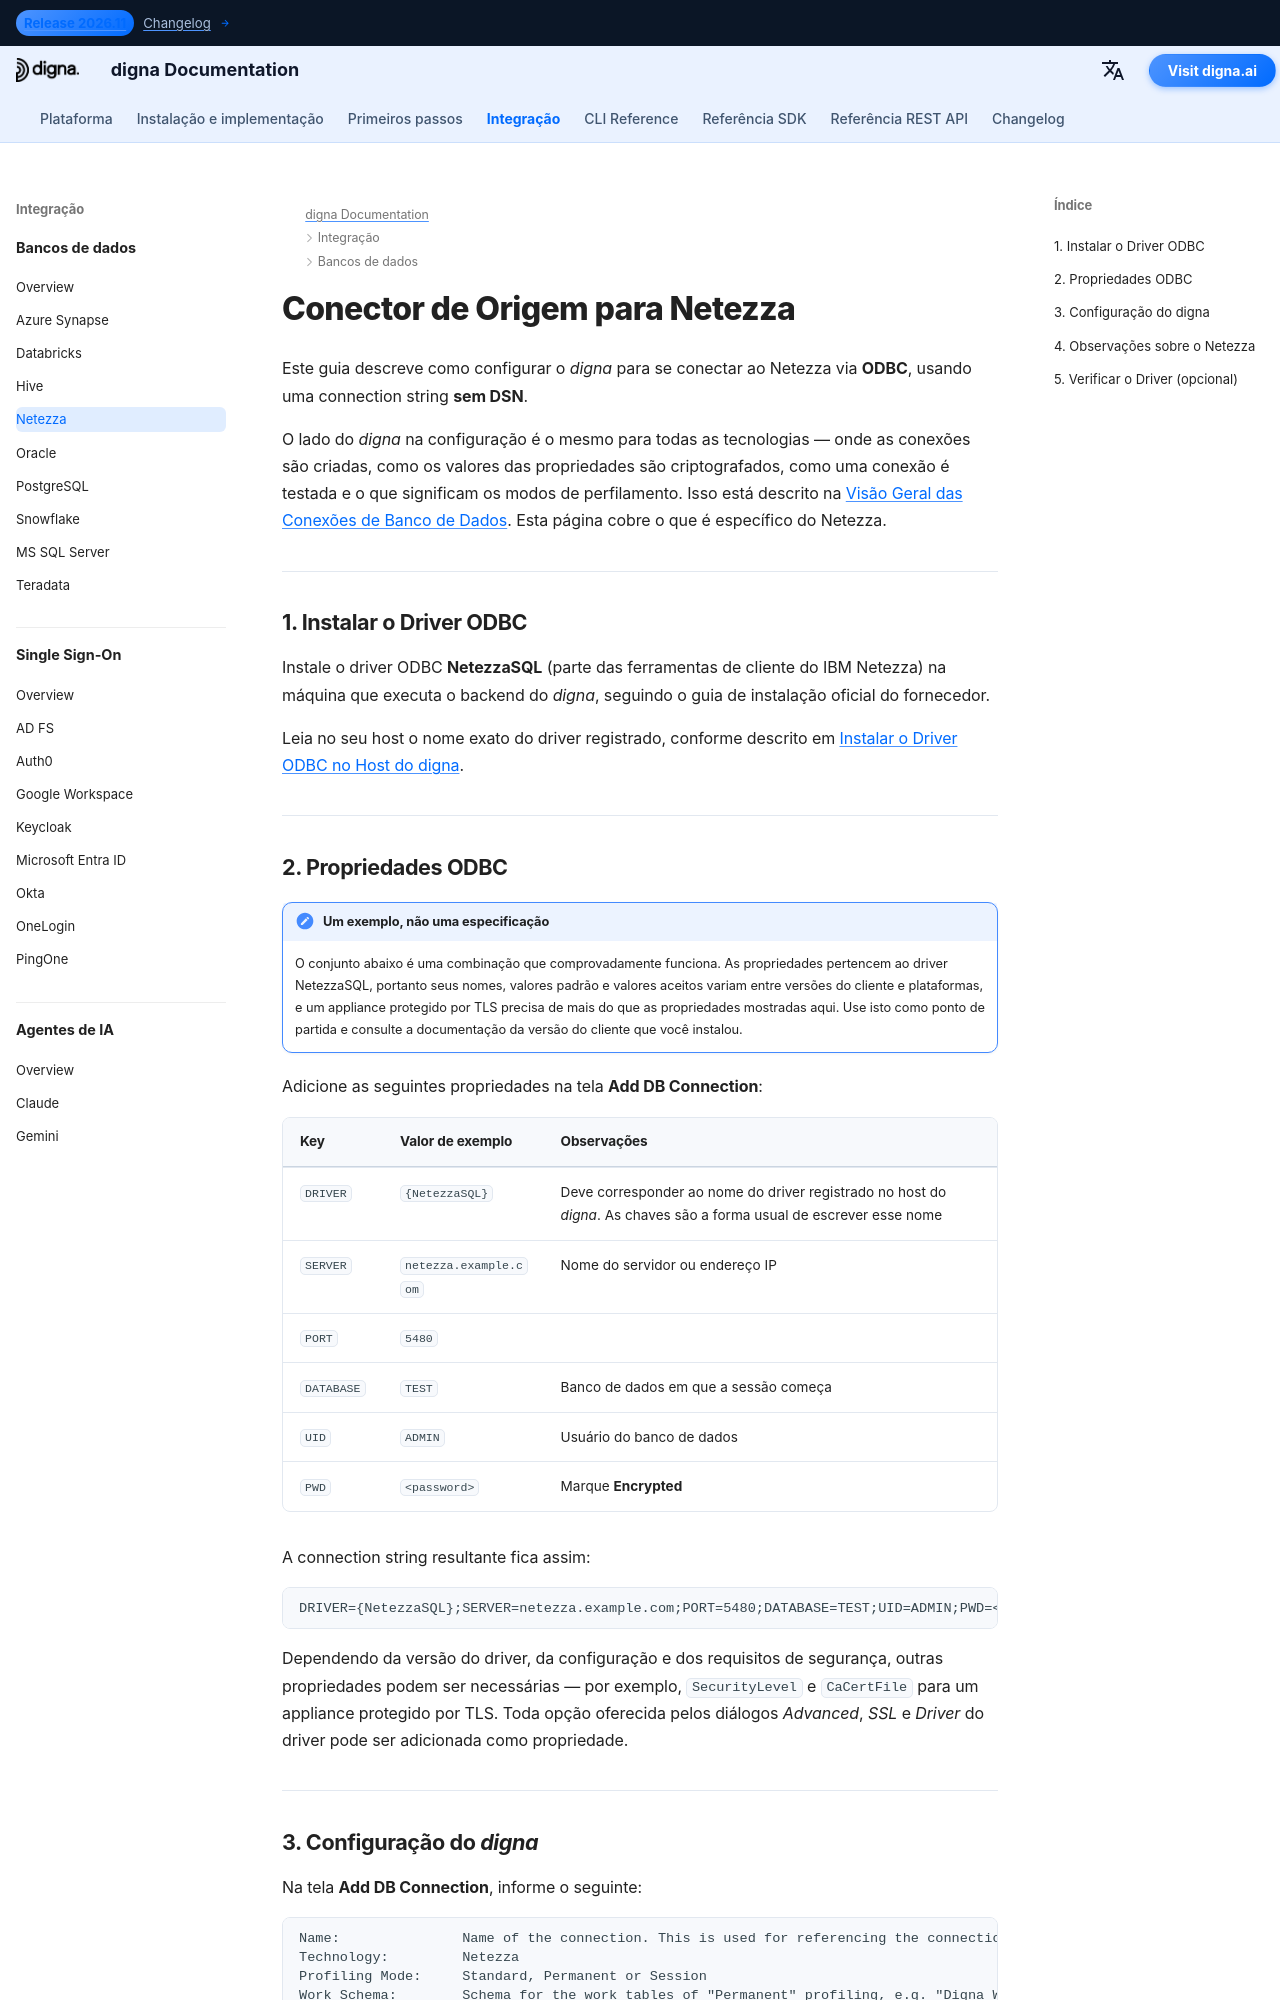

repository: dignaai/digna-docs · page: pt/databases/netezza_connector_guide/index.html · generator: mkdocs

---
title: Conector Netezza – Integração de Banco de Dados | Documentação digna
description: Configure o digna para se conectar ao Netezza via ODBC com uma connection string sem DSN. Abrange o driver NetezzaSQL, as propriedades ODBC necessárias e as configurações de conexão do lado do digna.
image: /assets/logo_square.png
---


# Conector de Origem para Netezza

Este guia descreve como configurar o *digna* para se conectar ao Netezza via **ODBC**, usando
uma connection string **sem DSN**.

O lado do *digna* na configuração é o mesmo para todas as tecnologias — onde as conexões são
criadas, como os valores das propriedades são criptografados, como uma conexão é testada e o que
significam os modos de perfilamento. Isso está descrito na
[Visão Geral das Conexões de Banco de Dados](overview.md). Esta página cobre o que é específico
do Netezza.

---

## 1. Instalar o Driver ODBC {: #1-install-the-odbc-driver }

Instale o driver ODBC **NetezzaSQL** (parte das ferramentas de cliente do IBM Netezza) na
máquina que executa o backend do *digna*, seguindo o guia de instalação oficial do fornecedor.

Leia no seu host o nome exato do driver registrado, conforme descrito em
[Instalar o Driver ODBC no Host do digna](overview.md#install-the-driver).

---
